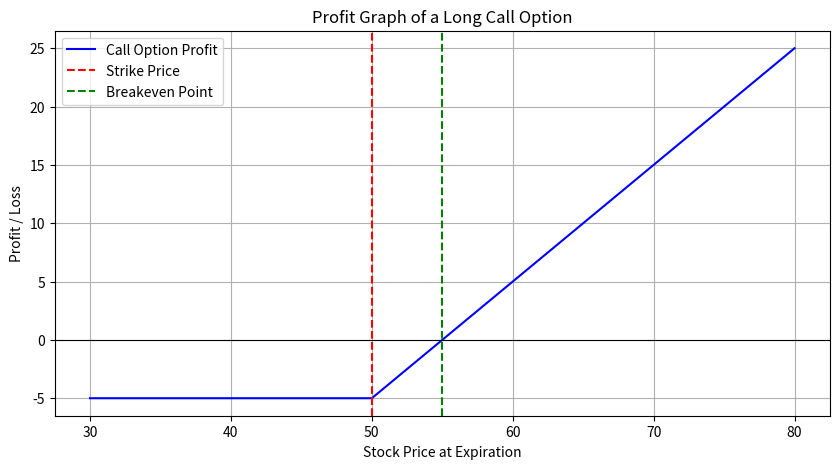

The matplotlib source for this figure:
import matplotlib.pyplot as plt
import numpy as np

# Option parameters
strike_price = 50  # Strike price of the option
premium = 5        # Premium paid for the option

# Generate a range of possible stock prices at expiration
stock_prices = np.linspace(30, 80, 500)

# Calculate profit for each stock price
# Profit = max(Stock Price at Expiration - Strike Price, 0) - Premium
# The max(..., 0) part represents the payoff of the call option
# We subtract the premium paid upfront
profit = np.maximum(stock_prices - strike_price, 0) - premium

# Create the plot
plt.figure(figsize=(10, 5))  # Set figure size for better readability

# Plot the profit line
plt.plot(stock_prices, profit, label='Call Option Profit', color='b')

# Add horizontal line at profit = 0 (breakeven line)
plt.axhline(0, color='black', linewidth=0.8)

# Add vertical line at the strike price
plt.axvline(strike_price, color='r', linestyle='--', label='Strike Price')

# Add vertical line at the breakeven point (Strike Price + Premium)
plt.axvline(strike_price + premium, color='g', linestyle='--', label='Breakeven Point')

# Labels and title
plt.title('Profit Graph of a Long Call Option')
plt.xlabel('Stock Price at Expiration')
plt.ylabel('Profit / Loss')
plt.legend()  # Display the legend with labels
plt.grid(True) # Add a grid for better readability

# Set limits for x and y axes for better visualization (optional)
# plt.xlim(30, 80)
# plt.ylim(-premium - 5, max(profit) + 5)

# Show plot
plt.show()